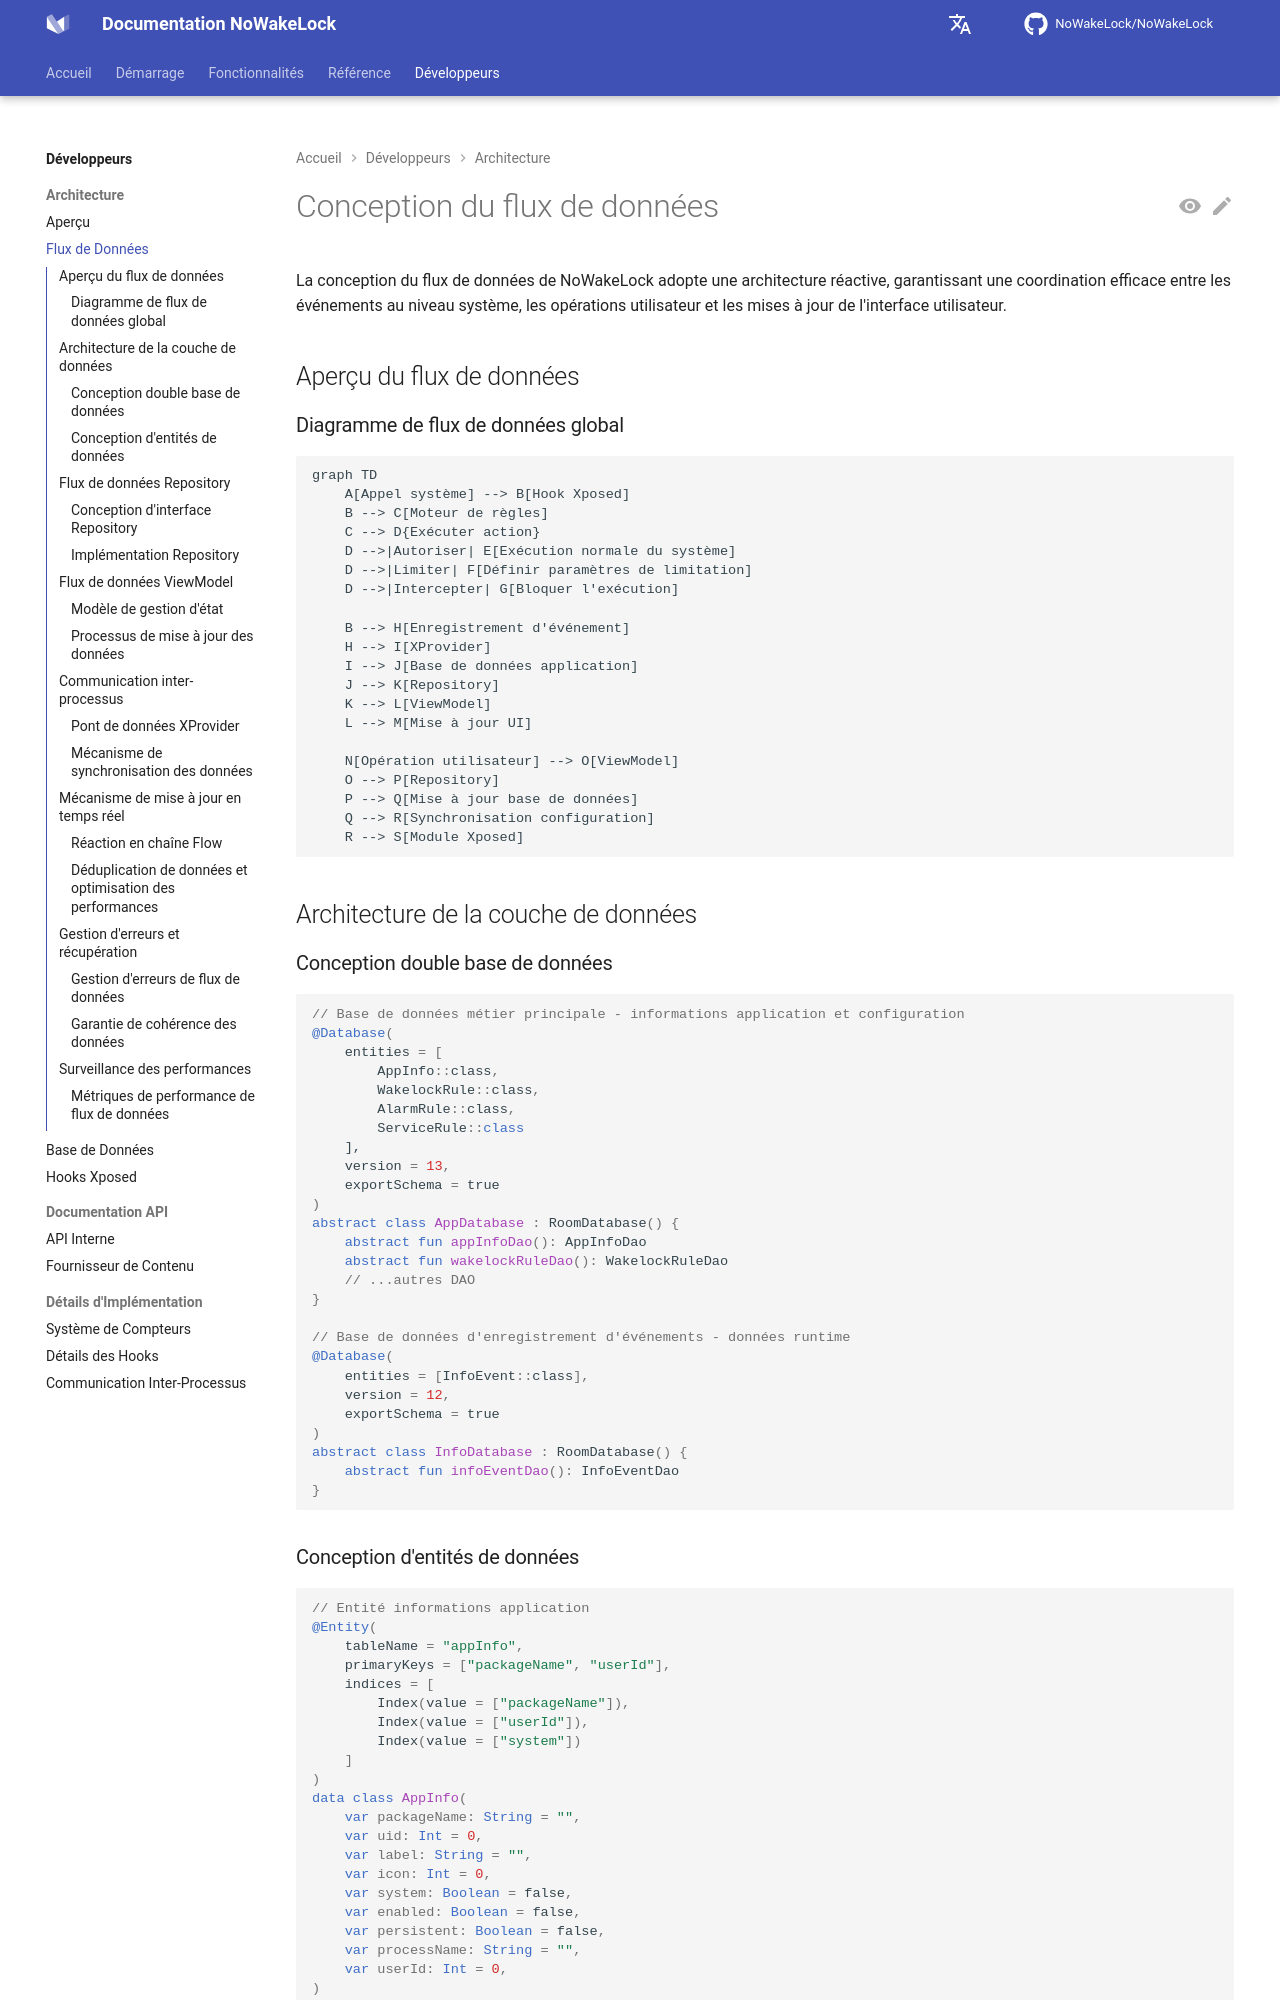

repository: q1016134519/NoWakeLock · page: fr/developers/architecture/data-flow/index.html · generator: mkdocs

# Conception du flux de données

La conception du flux de données de NoWakeLock adopte une architecture réactive, garantissant une coordination efficace entre les événements au niveau système, les opérations utilisateur et les mises à jour de l'interface utilisateur.

## Aperçu du flux de données

### Diagramme de flux de données global
```mermaid
graph TD
    A[Appel système] --> B[Hook Xposed]
    B --> C[Moteur de règles]
    C --> D{Exécuter action}
    D -->|Autoriser| E[Exécution normale du système]
    D -->|Limiter| F[Définir paramètres de limitation]
    D -->|Intercepter| G[Bloquer l'exécution]
    
    B --> H[Enregistrement d'événement]
    H --> I[XProvider]
    I --> J[Base de données application]
    J --> K[Repository]
    K --> L[ViewModel]
    L --> M[Mise à jour UI]
    
    N[Opération utilisateur] --> O[ViewModel]
    O --> P[Repository]
    P --> Q[Mise à jour base de données]
    Q --> R[Synchronisation configuration]
    R --> S[Module Xposed]
```

## Architecture de la couche de données

### Conception double base de données
```kotlin
// Base de données métier principale - informations application et configuration
@Database(
    entities = [
        AppInfo::class,
        WakelockRule::class,
        AlarmRule::class,
        ServiceRule::class
    ],
    version = 13,
    exportSchema = true
)
abstract class AppDatabase : RoomDatabase() {
    abstract fun appInfoDao(): AppInfoDao
    abstract fun wakelockRuleDao(): WakelockRuleDao
    // ...autres DAO
}

// Base de données d'enregistrement d'événements - données runtime
@Database(
    entities = [InfoEvent::class],
    version = 12,
    exportSchema = true
)
abstract class InfoDatabase : RoomDatabase() {
    abstract fun infoEventDao(): InfoEventDao
}
```

### Conception d'entités de données
```kotlin
// Entité informations application
@Entity(
    tableName = "appInfo",
    primaryKeys = ["packageName", "userId"],
    indices = [
        Index(value = ["packageName"]),
        Index(value = ["userId"]),
        Index(value = ["system"])
    ]
)
data class AppInfo(
    var packageName: String = "",
    var uid: Int = 0,
    var label: String = "",
    var icon: Int = 0,
    var system: Boolean = false,
    var enabled: Boolean = false,
    var persistent: Boolean = false,
    var processName: String = "",
    var userId: Int = 0,
)

// Entité enregistrement d'événement
@Entity(
    tableName = "info_event",
    indices = [
        Index(value = ["packageName", "userId"]),
        Index(value = ["type"]),
        Index(value = ["startTime"]),
        Index(value = ["isBlocked"])
    ]
)
data class InfoEvent(
    @PrimaryKey var instanceId: String = "",
    var name: String = "",
    var type: Type = Type.UnKnow,
    var packageName: String = "",
    var userId: Int = 0,
    var startTime: Long = 0,
    var endTime: Long? = null,
    var isBlocked: Boolean = false,
) {
    enum class Type {
        UnKnow, WakeLock, Alarm, Service
    }
}
```

## Flux de données Repository
